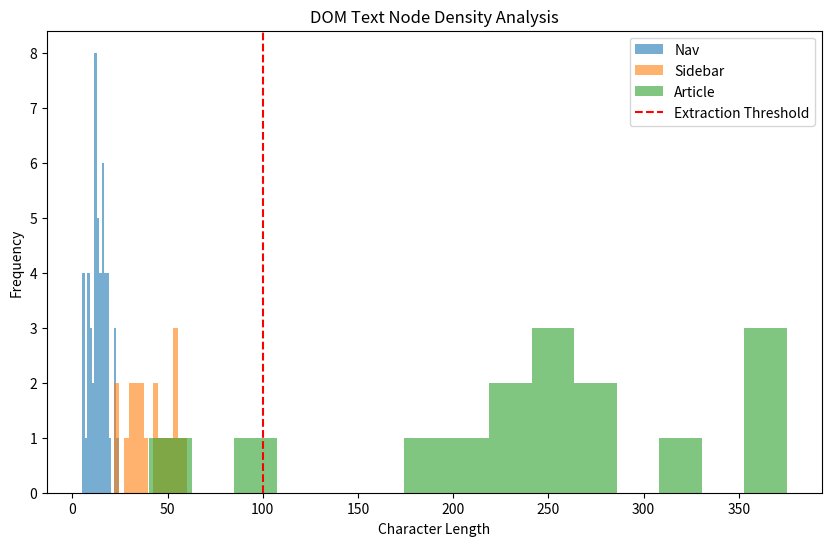

Write Python code to recreate this figure.
import pandas as pd
import numpy as np
import matplotlib.pyplot as plt

# Simulating paragraph lengths from a typical DOM tree vs actual article body
np.random.seed(42)
nav_links = np.random.normal(loc=15, scale=5, size=50) # Short nav text
sidebar_widgets = np.random.normal(loc=40, scale=15, size=20) # Sidebar widgets
article_paragraphs = np.random.normal(loc=250, scale=80, size=15) # Dense article text

all_elements = np.concatenate([nav_links, sidebar_widgets, article_paragraphs])
labels = ['Nav']*50 + ['Sidebar']*20 + ['Article']*15

df_dom = pd.DataFrame({'text_length': all_elements, 'element_type': labels})
df_dom = df_dom[df_dom['text_length'] > 0]

plt.figure(figsize=(10, 6))
for element_type in df_dom['element_type'].unique():
    subset = df_dom[df_dom['element_type'] == element_type]
    plt.hist(subset['text_length'], bins=15, alpha=0.6, label=element_type)

plt.axvline(x=100, color='red', linestyle='--', label='Extraction Threshold')
plt.title('DOM Text Node Density Analysis')
plt.xlabel('Character Length')
plt.ylabel('Frequency')
plt.legend()
plt.show()
